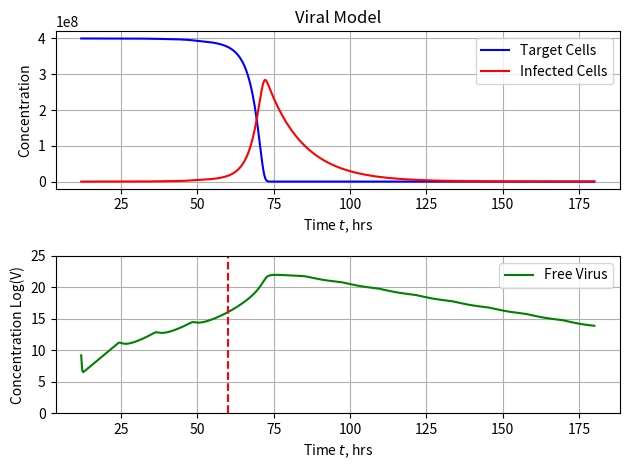

Write Python code to recreate this figure.
import numpy as np
import matplotlib.pyplot as plt
from scipy.integrate import odeint

ka = 1.011  # OP blood absorption rate
kf = 0.684  # OP to OC conversion rate
ke = 0.136  # OC elimintation rate

Go = 75  # initial dose of 75mg
OPo = Go * ka

tdose = 12  # time between doses in hours
dt = .1  # dose time

To = 4e8  # initial number of epithelial cells in upper respiratory
Vo = 1e4  # initial free virus
Io = 0  # initial infected cells

gt = .03333  # Basal growth rate of healthy cells, h^-1
InfectionRate = 1.253e-9  # Rate of infection of target cells by virus, (EID50/mL)-1 h^-1
InfectedDeathRate = .0833333  # h^-1
MaxAntiviralEffect = .98

EC50 = 30  # Concentration of drug reaching half-maximal effect,
ViralProdRate = 8.75  # *EID50/mL) cell^-1 h^-1
ViralClearanceRate = .2167  # Nonspecific viral clearance h^-1
ViralConsumption = 2.08333e-8  # Rate of viral consumption by binding to target cells, cell^-1 h^-1


# T is target cells
# I is infected cells
# V is free virus


def OP_metabolism_multidose(Y, t):
    G = Y[0]
    OP = Y[1]
    OC = Y[2]

    dGdt = -1 * ka * G
    dOPdt = ka * G - kf * OP
    dOCdt = kf * OP - ke * OC

    T = Y[3]
    I = Y[4]
    V = Y[5]

    urtOC = .95 * OC  # for the below calculations, OC is taken to be in ng/ml, which is equal to ug/L
    AntiviralEffect = (MaxAntiviralEffect * urtOC) / (urtOC + EC50)
    dTdt = gt * T * (1 - (T + I) / To) - InfectionRate * V * T
    dIdt = InfectionRate * V * T - InfectedDeathRate * I
    dVdT = (1 - AntiviralEffect) * ViralProdRate * I - ViralClearanceRate * V - ViralConsumption * V * T

    return [dGdt, dOPdt, dOCdt, dTdt, dIdt, dVdT]


def plot(G, OP, OC, t, T, I, V, plot_name, forgotten_dose):
    fig = plt.figure(num=1, clear=True)
    ax = fig.add_subplot(1, 1, 1)
    # Plot using red circles
    # ax.plot(t, G, 'b-', label='Oral OP Cocentration', markevery=10)
    ax.plot(t, OP, 'r-', label='Plasma OP Concentration', markevery=10)
    ax.plot(t, OC, 'g-', label='Plasma OC Concentration', markevery=10)

    if forgotten_dose:
        plt.axvline(forgotten_dose, color='r', linestyle='--')

    # Set labels and turn grid on
    ax.set(xlabel='Time $t$, hrs', ylabel=r'Concentration', title='Tamiflu Multiple Doses')
    ax.grid(True)
    ax.legend(loc='best')
    # Use space most effectively
    fig.tight_layout()
    # Save as a PNG file
    fig.savefig('Oseltamivir_Concentration_{}.png'.format(plot_name))

    # Create Figure for Viral Data

    fig = plt.figure(num=1, clear=True)
    ax = fig.add_subplot(2, 1, 1)

    # Plot using red circles
    ax.plot(t, T, 'b-', label='Target Cells', markevery=10)
    ax.plot(t, I, 'r-', label='Infected Cells', markevery=10)
    ax2 = fig.add_subplot(2, 1, 2)
    ax2.plot(t, np.log(V), 'g-', label='Free Virus', markevery=10)

    # Set labels and turn grid on
    ax.set(xlabel='Time $t$, hrs', ylabel=r'Concentration', title='Viral Model')
    ax.grid(True)
    ax.legend(loc='best')

    if forgotten_dose:
        plt.axvline(forgotten_dose, color='r', linestyle='--')

    ax2.set(xlabel='Time $t$, hrs', ylabel=r'Concentration Log(V)')
    ax2.grid(True)
    ax2.legend(loc='best')
    # Use space most effectively
    plt.ylim([0, 25])  # set bounds on Y axis for free virus concentration
    fig.tight_layout()
    # Save as a PNG file
    fig.savefig('Viral_Model_{}.png'.format(plot_name))


def dosing(dose_size, tdose, num_doses, dose_delay, plot_name, forgotten_dose=0):
    dose = 1  # Indexing from 1 feels dirty, but its the way that I have to store time data
    G = []  # Outer variable storage for overall concentrations
    OP = []
    OC = []
    T = []
    I = []
    V = []

    time = []
    Yo = [0, 0, 0, To, Io, Vo]  # initial conditions of G, dose, is 75mg and OP and OC are both 0
    t = np.arange(0, tdose, .01)  # 12 hours, iterate by the minute
    while dose <= num_doses:

        # This function runs a new ODE for each dose, saving the final condition of one dose
        # and feeding it in as the initial condition of the next dose
        # lower case letters represent concentration after a given dose, upper case are total concentrations

        if not dose_delay:
            Yo[0] = dose_size  # if there's no delay for treatment, set the initial drug dose to dose size

        out = odeint(OP_metabolism_multidose, Yo, t)
        g = out[:, 0]
        op = out[:, 1]
        oc = out[:, 2]
        target_cells = out[:, 3]
        i = out[:, 4]
        v = out[:, 5]

        G.extend(g)
        OP.extend(op)
        OC.extend(oc)
        T.extend(target_cells)
        I.extend(i)
        V.extend(v)  # adding the individual run values to the overall lists

        time.extend(t + dose * tdose)
        dose += 1

        if dose == forgotten_dose or dose < dose_delay:
            added_dose = g[len(g) - 1]
        elif dose >= dose_delay:
            added_dose = g[len(g) - 1] + dose_size

        Yo = [added_dose, op[len(op) - 1], oc[len(oc) - 1], target_cells[len(target_cells) - 1],
              i[len(i) - 1], v[len(v) - 1]]
        # set initial conditions for the next loop equal to the last values from the previous loop

    """print(G)
    print(OP)
    print(OC)"""
    print(np.argmin(T))
    print(np.min(T))
    plot(G, OP, OC, time, T, I, V, plot_name, forgotten_dose * tdose)


def viral_growth(Y, t):
    T = Y[0]
    I = Y[1]
    V = Y[2]

    AntiviralEffect = 0
    dTdt = gt * T * (1 - (T + I) / To) - InfectionRate * V * T
    dIdt = InfectionRate * V * T - InfectedDeathRate * I
    dVdT = (1 - AntiviralEffect) * ViralProdRate * I - ViralClearanceRate * V - ViralConsumption * V * T

    return [dTdt, dIdt, dVdT]


'''
t = np.arange(0, 200, .01)

out = odeint(viral_growth, [To, Io, Vo], t)
print(out)
plot(t, t , t, t, out[:,0], out[:,1], out[:,2], 0)'''

dosing(dose_size=Go, tdose=tdose, num_doses=14, dose_delay=1, plot_name="14Dose_1DoseDelay_Dose5Forget_75mg", forgotten_dose=5)
# Function call for the dosing equation, dose size in mg, frequency of dosing, number of doses, number of doses
# missed after onset of infection

